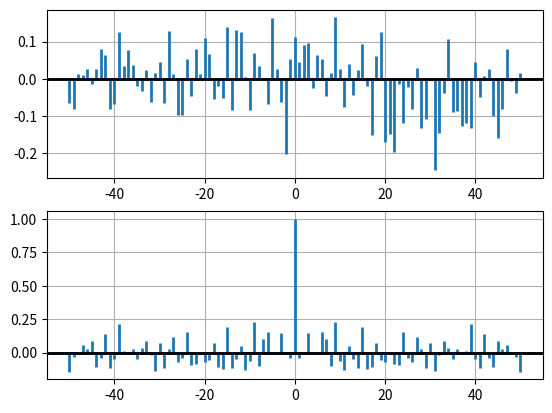

This figure's Python source:
import numpy as np
from numpy import convolve
import matplotlib.pyplot as plt
 
x, y = np.random.randn(2, 100)
fig = plt.figure()
ax1 = fig.add_subplot(211)
ax1.xcorr(x, y, usevlines=True, maxlags=50, normed=True, lw=2)
ax1.grid(True)
ax1.axhline(0, color='black', lw=2)

ax2 = fig.add_subplot(212, sharex=ax1)
ax2.acorr(x, usevlines=True, normed=True, maxlags=50, lw=2)
ax2.grid(True)
ax2.axhline(0, color='black', lw=2)

plt.show()